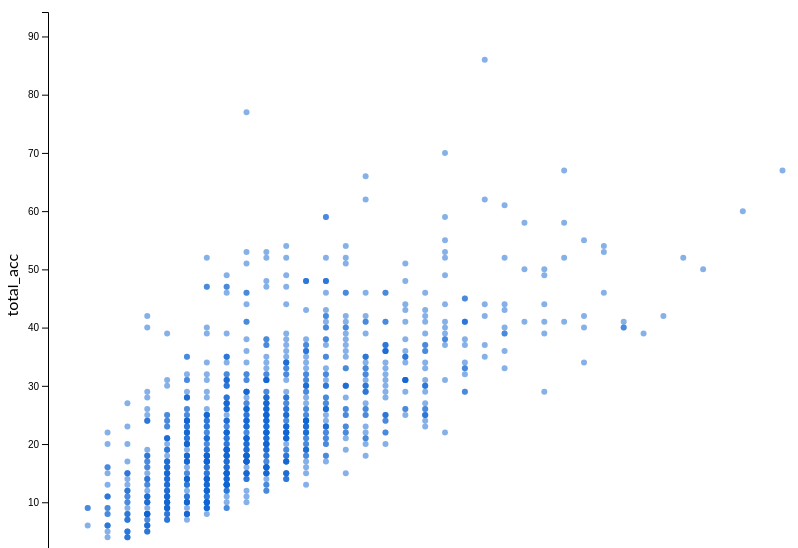
D3 v4 page, settled after 480 driven frames (8 s of simulated time); the page loaded 1 data file(s).


// ── js/scatterplot.js
window.onload = function(){

function getSvgTargetHeight() { 
	// conditionally limit height of svg if we're on a small screen
	if (window.innerWidth <= 650 ) return 300;
	return window.innerHeight * 0.7;
}
function getSvgTargetWidth()  { return svg.node().getBoundingClientRect().width; }
function getSvgMarginOffset() { return 40; }

// create svg
let cardBody = d3.select('#svg-container');
let svg = cardBody.append('svg')
	.attr('id', 'svg')
	.attr('class', 'svg')
	.attr('width', '100%')
	.attr('height', getSvgTargetHeight() + 'px');

// scale real X value to plot value (with min, max and spacer)
// if (min - spacer) is small or less than zero, ignore spacer
function getXScale() {
	let min = minMaxDict[selectColX.property('value')]["min"];
	let max = minMaxDict[selectColX.property('value')]["max"];
	let spacer = (max - min) * 0.1;
	return d3.scaleLinear()
	    .domain([(min - spacer > 1) ? min - spacer : 0, max + spacer])
	    .range([0, getSvgTargetWidth() - 80]);
}
// scale real Y value to plot value (with min, max and spacer)
// if (min - spacer) is small or less than zero, ignore spacer
function getYScale() {
	let min = minMaxDict[selectColY.property('value')]["min"];
	let max = minMaxDict[selectColY.property('value')]["max"];
	let spacer = (max - min) * 0.1;
	return d3.scaleLinear()
	    .domain([(min - spacer > 1) ? min - spacer : 0, max + spacer])
	    .range([getSvgTargetHeight() - 50, 0]);
}
// container for all other elements in svg
let plotGroup = svg.append('g')
	.attr('id', 'plot-group')
	.attr('transform', `translate(${getSvgMarginOffset()},${-1*getSvgMarginOffset()})`);
// x and y axes from d3
let xAxis = plotGroup.append('g')
    .attr('id', 'x-axis')
    .attr('class', 'axis')
    .attr('class', 'noselect');
let yAxis = plotGroup.append('g')
    .attr('id', 'y-axis')
    .attr('class', 'axis')
    .attr('class', 'noselect')
    .attr('transform', `translate(${0},${-1*getSvgMarginOffset() + 90})`);
// label updates with changes to x and y axes
let plotLabel = d3.select('#plotLabel');
// x and y axis labels
let xLabelGroup = svg.append('g');
let xLabel = xLabelGroup.append('text');
let yLabelGroup = svg.append('g');
let yLabel = yLabelGroup.append('text').attr('transform', 'rotate(-90)');
// label updates with changes to limit slider
let limitLabel = d3.select('#limitLabel');
// limit slider from 0 to number of rows (ser on load)
let domainSlider = d3.select('#limit-slider')
    .attr('min', 0)
    .on('input', function () {
        let currentLimit = +this.value;
        limitLabel.text(currentLimit);
        // filter out rows with index greater than current limit, this is a naive approach
        let filterDataBlob = dataBlobFixed.filter(function(d, i) {
        	return i < currentLimit;
        });
        dataBlob = filterDataBlob;
        redraw();
    });
// group of all points in svg
let pointsGroup = plotGroup.append('g')
	.attr('id', 'points-group')
	.attr('transform', `translate(${0},${-1*getSvgMarginOffset() + 90})`);
// datablob changes with filter, datablobfixed is set once on load
let dataBlob;
let dataBlobFixed;
// drop-down select x and y axis
let selectColX = d3.select('#select-col-x').on('change', function() { redraw(dataBlob); });
let selectColY = d3.select('#select-col-y').on('change', function() { redraw(dataBlob); });
// resize window
window.addEventListener("resize", function() { redraw(dataBlob); });

// parse csv to dictionary and update min max.
// we only store keys with numeric values because 
// there isn't a intuitive way to plot non-numeric
// values in a scatterplot
function parseData(d) {
	let dict = [];
	for (var key in d) {
		if (!isNaN(+d[key])) {
			dict[key] = updateMinMaxDict(key, +d[key]);
		}
	}
	return dict;
}
// check key value pair for min and max - necessary for plot axis scaling
let minMaxDict = [];
function updateMinMaxDict(key, value) {
	if (key in minMaxDict) {
		if (minMaxDict[key]["min"] > value) minMaxDict[key]["min"] = value;
		if (minMaxDict[key]["max"] < value) minMaxDict[key]["max"] = value;
	} else {
		minMaxDict[key] = [];
		minMaxDict[key]["min"] = value;
		minMaxDict[key]["max"] = value;
	}
	return value;
}
function loadData(error, d) {
	if (error) throw error;
	dataBlob = d;
	dataBlobFixed = d;
	domainSlider.attr('max', dataBlobFixed.length)
	    .attr('value', dataBlobFixed.length);
	limitLabel.text(dataBlobFixed.length);
	initializeOptions();
    redraw();
}
d3.csv("data/test.csv", parseData, loadData);

// initialize options from columns in csv
function initializeOptions() {
	let options = Object.keys(dataBlob[0]);
	for(var i = 0; i < options.length; i++) {
		var opt = options[i];
		selectColX.append('option')
			.attr('value', opt)
			.attr('label', opt)
			.attr('id', 'x-opt-' + opt)
			.html(opt);
		d3.select('#select-col-y').append('option')
			.attr('value', opt)
			.attr('label', opt)
			.attr('id', 'y-opt-' + opt)
			.html(opt);
	}
	// default to something interesting
	d3.select('#x-opt-open_acc')
		.attr('selected', 'selected');
	d3.select('#y-opt-total_acc')
		.attr('selected', 'selected');
}
// draw data with current x and y axes and filter
function redraw() {
	// update svg height (TO DO - do conditionally)
	svg.attr('height', getSvgTargetHeight() + 'px');
	// update x axis with new window (TO DO - do conditionally)
	xAxis.attr('transform', `translate(0,${getSvgTargetHeight()})`)
		.call(d3.axisBottom(getXScale()));
	// update y axis with new window (TO DO - do conditionally)
	yAxis.call(d3.axisLeft(getYScale()));
	// update plot label
	plotLabel.text(selectColX.property('value') + ' vs ' + selectColY.property('value'));
	// set text and location of x label
	xLabel.text(selectColX.property('value'));
	let plotGroupBB = plotGroup.node().getBBox();
	let xLabelX = plotGroupBB.width/2 - xLabel.node().getBBox().width/2;
	let xLabelY = plotGroupBB.height + 30;
	xLabelGroup.attr('transform', `translate(${xLabelX},${xLabelY})`);
	// set text and location of y label
	yLabel.text(selectColY.property('value'));
	let yLabelX = 10;
	let yLabelY = plotGroupBB.height/2 + yLabel.node().getBBox().width/2;
	yLabelGroup.attr('transform', `translate(${yLabelX},${yLabelY})`);
	// final step, draw points
	drawPoints(dataBlob);
}
// draw points in plot
function drawPoints(dataBlob) {
	let updatedPoints = pointsGroup.selectAll('circle.point-thing').data(dataBlob);
	// convenience and speed
	let xScaleObj = getXScale();
	let yScaleObj = getYScale();
	// create
	updatedPoints.enter()
		.append('circle')
		.attr('class', 'point-thing')
        .attr('r', 3.0)
        .style('fill', 'rgba(14, 100, 210, 0.5)')
        .attr('cx', function (d) { return xScaleObj(d[selectColX.property('value')]); })
		.attr('cy', function (d) { return yScaleObj(d[selectColY.property('value')]); });
	// delete
    updatedPoints.exit().remove();
    updatedPoints.attr('cx', function (d) { return xScaleObj(d[selectColX.property('value')]); })
                 .attr('cy', function (d) { return yScaleObj(d[selectColY.property('value')]); });
}
};

### data: data/test.csv
id, loan_amnt, int_rate, sub_grade, emp_length, home_ownership, annual_inc, issue_d, loan_status, purpose, addr_state, dti, delinq_2yrs, fico_range_low, fico_range_high, inq_last_6mths, mths_since_last_delinq, mths_since_last_record, open_acc, pub_rec, revol_bal, revol_util, total_acc, total_pymnt
36805548, 10400, 6.99, A3, 8 years, MORTGAGE, 58000, 2014-12-01, Charged Off, credit_card, CA, 14.92, 0.0, 710.0, 714.0, 2.0, 42.0, , 17.0, 0.0, 6133, 31.6, 36.0, 6612
37662224, 7650, 13.66, C3, < 1 year, RENT, 50000, 2014-12-01, Charged Off, debt_consolidation, AZ, 34.81, 0.0, 685.0, 689.0, 1.0, , , 11.0, 0.0, 16822, 91.9, 20.0, 2282
37822187, 9600, 13.66, C3, 10+ years, RENT, 69000, 2014-12-01, Fully Paid, debt_consolidation, NJ, 25.81, 0.0, 680.0, 684.0, 0.0, , , 12.0, 0.0, 16388, 59.4, 44.0, 9973
37741884, 2500, 11.99, B5, < 1 year, MORTGAGE, 89000, 2014-12-01, Fully Paid, home_improvement, MN, 13.77, 0.0, 685.0, 689.0, 1.0, 55.0, , 9.0, 0.0, 22908, 94.3, 32.0, 2622
36804663, 23325, 14.31, C4, 10+ years, RENT, 72000, 2014-12-01, Charged Off, credit_card, WA, 27.03, 1.0, 665.0, 669.0, 0.0, 1.0, , 14.0, 0.0, 32372, 82.2, 23.0, 13908
37642222, 5250, 11.44, B4, 2 years, RENT, 26000, 2014-12-01, Fully Paid, debt_consolidation, MD, 14.36, 0.0, 745.0, 749.0, 0.0, , , 8.0, 0.0, 4448, 20.2, 13.0, 5432
37701596, 10000, 11.99, B5, 8 years, RENT, 90000, 2014-12-01, Charged Off, debt_consolidation, MI, 8.44, 0.0, 675.0, 679.0, 1.0, , , 5.0, 0.0, 23723, 98.0, 10.0, 6957
37800722, 12975, 17.86, D5, 10+ years, RENT, 60000, 2014-12-01, Charged Off, house, FL, 22.42, 0.0, 680.0, 684.0, 0.0, 48.0, , 11.0, 0.0, 5200, 33.1, 19.0, 5747
37682226, 17000, 13.66, C3, 10+ years, MORTGAGE, 75000, 2014-12-01, Fully Paid, debt_consolidation, NY, 23.63, 0.0, 675.0, 679.0, 0.0, 46.0, , 7.0, 0.0, 5063, 46.4, 31.0, 19562
37742129, 6000, 10.49, B3, 10+ years, MORTGAGE, 120000, 2014-12-01, Fully Paid, home_improvement, KY, 6.87, 3.0, 660.0, 664.0, 0.0, 9.0, , 11.0, 0.0, 49626, 82.6, 48.0, 6839
37742142, 2000, 14.99, C5, 8 years, RENT, 32200, 2014-12-01, Fully Paid, credit_card, NY, 22.14, 0.0, 670.0, 674.0, 0.0, , 95.0, 10.0, 1.0, 9544, 62.4, 21.0, 2102
36520573, 3000, 10.49, B3, 9 years, RENT, 60000, 2014-12-01, Fully Paid, medical, CA, 9.54, 0.0, 680.0, 684.0, 0.0, 77.0, , 7.0, 0.0, 4936, 42.6, 18.0, 3453
37854423, 2000, 15.99, D2, 7 years, RENT, 37000, 2014-12-01, Fully Paid, other, AZ, 16.19, 2.0, 700.0, 704.0, 1.0, 5.0, , 9.0, 0.0, 4533, 20.1, 22.0, 2376
37822018, 2000, 14.31, C4, 2 years, RENT, 52000, 2014-12-01, Fully Paid, other, FL, 5.98, 0.0, 680.0, 684.0, 1.0, , , 3.0, 0.0, 2227, 74.2, 8.0, 2465
37822020, 1000, 12.39, C1, 3 years, OWN, 60000, 2014-12-01, Fully Paid, other, MN, 18.38, 0.0, 705.0, 709.0, 1.0, , , 17.0, 0.0, 9566, 55.0, 29.0, 1140
37740199, 6000, 14.99, C5, 1 year, RENT, 20000, 2014-12-01, Fully Paid, debt_consolidation, CA, 14.99, 0.0, 665.0, 669.0, 1.0, 59.0, , 11.0, 0.0, 6941, 67.4, 25.0, 6849
36280613, 18000, 11.99, B5, 8 years, OWN, 70000, 2014-12-01, Fully Paid, debt_consolidation, FL, 9.11, 0.0, 710.0, 714.0, 0.0, 57.0, , 6.0, 0.0, 16644, 52.3, 13.0, 21421
36109709, 2000, 12.99, C2, , RENT, 21312, 2014-12-01, Fully Paid, medical, IN, 5.46, 0.0, 710.0, 714.0, 1.0, , , 14.0, 0.0, 744.0, 1.9, 20.0, 2060
37791988, 10800, 9.49, B2, 8 years, MORTGAGE, 42000, 2014-12-01, Fully Paid, debt_consolidation, IN, 18.89, 0.0, 675.0, 679.0, 1.0, , , 19.0, 0.0, 10213, 77.4, 30.0, 12380
37822030, 18450, 14.31, C4, 10+ years, MORTGAGE, 108000, 2014-12-01, Charged Off, home_improvement, CO, 23.37, 0.0, 680.0, 684.0, 3.0, , , 11.0, 0.0, 5925, 87.0, 20.0, 9388
37832099, 4000, 15.99, D2, 9 years, RENT, 50000, 2014-12-01, Fully Paid, debt_consolidation, NY, 33.99, 0.0, 665.0, 669.0, 1.0, 49.0, , 12.0, 0.0, 5697, 65.5, 23.0, 4973
37661949, 5000, 10.49, B3, 4 years, MORTGAGE, 52000, 2014-12-01, Charged Off, debt_consolidation, AZ, 14.35, 0.0, 660.0, 664.0, 2.0, , 69.0, 9.0, 1.0, 466.0, 8.8, 39.0, 4101
37681488, 9600, 7.49, A4, 7 years, MORTGAGE, 42000, 2014-12-01, Fully Paid, debt_consolidation, IL, 11.51, 0.0, 715.0, 719.0, 1.0, , 82.0, 10.0, 1.0, 11564, 30.9, 22.0, 10667
37742002, 3625, 16.49, D3, < 1 year, MORTGAGE, 75000, 2014-12-01, Fully Paid, debt_consolidation, NC, 17.71, 0.0, 710.0, 714.0, 0.0, , , 6.0, 0.0, 1059, 81.5, 12.0, 3835
37631679, 15000, 10.49, B3, 10+ years, MORTGAGE, 84000, 2014-12-01, Fully Paid, credit_card, AL, 19.73, 0.0, 690.0, 694.0, 2.0, , 96.0, 10.0, 1.0, 4590, 69.5, 77.0, 17157
37631992, 21000, 8.67, B1, 10+ years, OWN, 120000, 2014-12-01, Fully Paid, debt_consolidation, CA, 19.21, 0.0, 685.0, 689.0, 1.0, 40.0, , 5.0, 0.0, 6131, 94.3, 14.0, 23748
37681595, 8000, 12.39, C1, 8 years, RENT, 70000, 2014-12-01, Fully Paid, debt_consolidation, CT, 11.91, 0.0, 700.0, 704.0, 0.0, , , 6.0, 0.0, 10709, 99.2, 10.0, 9617
37791982, 5675, 12.39, C1, 2 years, RENT, 50000, 2014-12-01, Fully Paid, car, CO, 15.55, 1.0, 695.0, 699.0, 0.0, 12.0, , 7.0, 0.0, 2916, 15.0, 15.0, 6705
37651933, 6825, 15.99, D2, 1 year, RENT, 19000, 2014-12-01, Fully Paid, debt_consolidation, FL, 26.06, 0.0, 730.0, 734.0, 0.0, , , 7.0, 0.0, 5514, 26.3, 9.0, 6881
37742008, 3000, 8.19, A5, 10+ years, MORTGAGE, 85000, 2014-12-01, Fully Paid, debt_consolidation, KS, 11.97, 0.0, 680.0, 684.0, 0.0, 63.0, , 5.0, 0.0, 11873, 79.2, 19.0, 3071
10089665, 8000, 10.49, B3, 3 years, MORTGAGE, 94000, 2014-12-01, Fully Paid, debt_consolidation, AL, 22.33, 0.0, 695.0, 699.0, 2.0, , , 24.0, 0.0, 32776, 43.9, 58.0, 8526
37802003, 5000, 12.99, C2, 10+ years, RENT, 95000, 2014-12-01, Fully Paid, house, NY, 20.21, 0.0, 670.0, 674.0, 0.0, 35.0, , 7.0, 0.0, 12083, 92.9, 24.0, 6041
37661932, 4200, 6.99, A3, 10+ years, MORTGAGE, 55000, 2014-12-01, Fully Paid, debt_consolidation, MN, 21.3, 0.0, 775.0, 779.0, 0.0, , , 12.0, 0.0, 5268, 33.1, 18.0, 4589
37711991, 14000, 16.49, D3, 9 years, RENT, 45000, 2014-12-01, Charged Off, credit_card, FL, 13.47, 0.0, 660.0, 664.0, 1.0, , , 20.0, 0.0, 10585, 39.9, 22.0, 2955
37702003, 2400, 14.31, C4, 7 years, OWN, 35000, 2014-12-01, Fully Paid, other, NC, 24.45, 1.0, 665.0, 669.0, 0.0, 19.0, 47.0, 8.0, 1.0, 7467, 46.1, 15.0, 2418
… [head cut at 6 KiB]